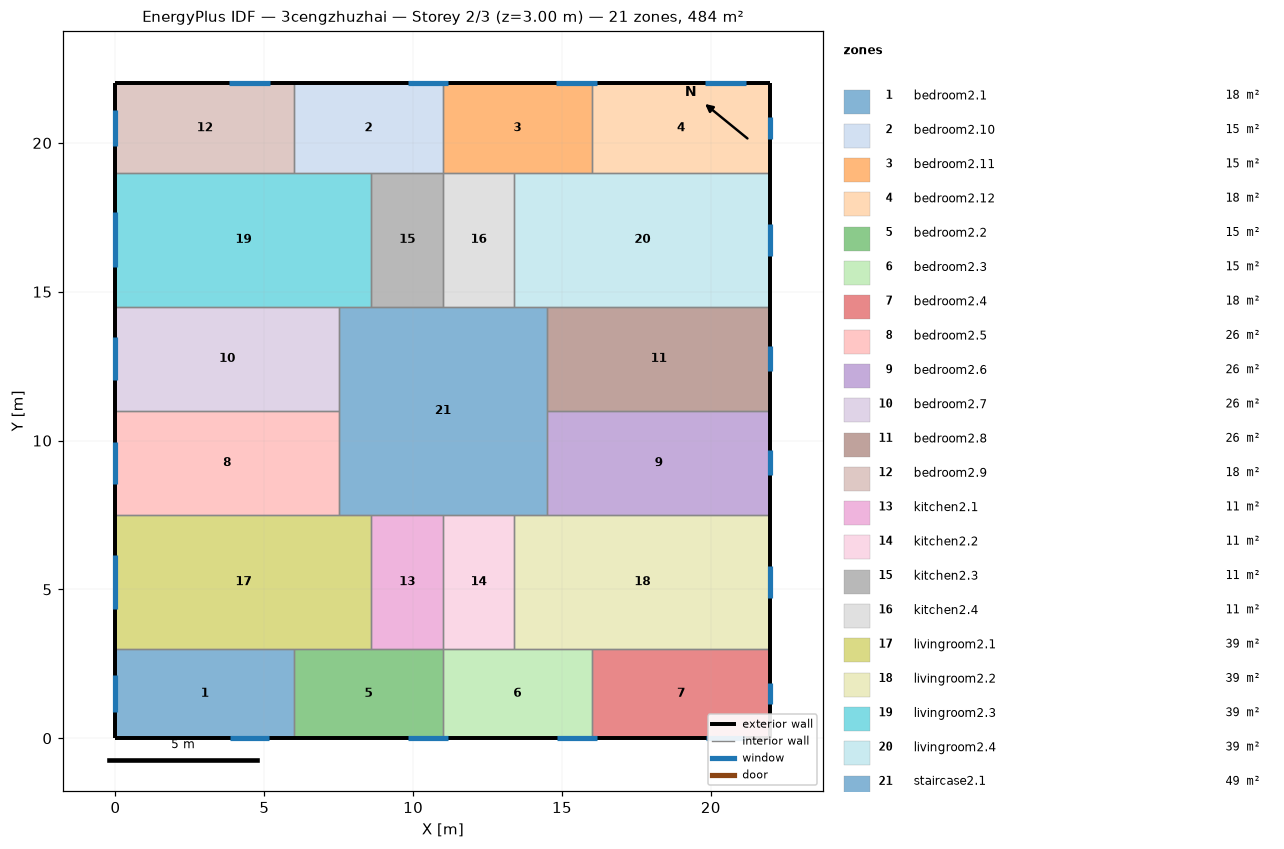
=== STOREY PLAN SPEC (per zone: floor XY polygon, exterior-wall plan segments, windows/doors) ===
zone 1: bedroom2.1  (18.0 m²)
  floor: (6.00, 3.00) (6.00, 0.00) (0.00, 0.00) (0.00, 3.00)
  exterior wall: (0.00, 3.00) – (0.00, 0.00)  [3.0 m]
    window: (0.00, 2.11) – (0.00, 0.89)  [1.8 m²]
  exterior wall: (0.00, 0.00) – (6.00, 0.00)  [6.0 m]
    window: (3.84, 0.00) – (5.16, 0.00)  [2.0 m²]
  interior walls: 2
zone 2: bedroom2.10  (15.0 m²)
  floor: (11.00, 22.00) (11.00, 19.00) (6.00, 19.00) (6.00, 22.00)
  exterior wall: (11.00, 22.00) – (6.00, 22.00)  [5.0 m]
    window: (11.19, 22.00) – (9.81, 22.00)  [2.1 m²]
  interior walls: 4
zone 3: bedroom2.11  (15.0 m²)
  floor: (16.00, 22.00) (16.00, 19.00) (11.00, 19.00) (11.00, 22.00)
  exterior wall: (16.00, 22.00) – (11.00, 22.00)  [5.0 m]
    window: (16.19, 22.00) – (14.81, 22.00)  [2.1 m²]
  interior walls: 4
zone 4: bedroom2.12  (18.0 m²)
  floor: (22.00, 22.00) (22.00, 19.00) (16.00, 19.00) (16.00, 22.00)
  exterior wall: (22.00, 19.00) – (22.00, 22.00)  [3.0 m]
    window: (22.00, 20.14) – (22.00, 20.86)  [1.1 m²]
  exterior wall: (22.00, 22.00) – (16.00, 22.00)  [6.0 m]
    window: (21.19, 22.00) – (19.81, 22.00)  [2.1 m²]
  interior walls: 2
zone 5: bedroom2.2  (15.0 m²)
  floor: (11.00, 3.00) (11.00, 0.00) (6.00, 0.00) (6.00, 3.00)
  exterior wall: (6.00, 0.00) – (11.00, 0.00)  [5.0 m]
    window: (9.84, 0.00) – (11.16, 0.00)  [2.0 m²]
  interior walls: 4
zone 6: bedroom2.3  (15.0 m²)
  floor: (16.00, 3.00) (16.00, 0.00) (11.00, 0.00) (11.00, 3.00)
  exterior wall: (11.00, 0.00) – (16.00, 0.00)  [5.0 m]
    window: (14.84, 0.00) – (16.16, 0.00)  [2.0 m²]
  interior walls: 4
zone 7: bedroom2.4  (18.0 m²)
  floor: (22.00, 3.00) (22.00, 0.00) (16.00, 0.00) (16.00, 3.00)
  exterior wall: (22.00, 0.00) – (22.00, 3.00)  [3.0 m]
    window: (22.00, 1.14) – (22.00, 1.86)  [1.1 m²]
  exterior wall: (16.00, 0.00) – (22.00, 0.00)  [6.0 m]
    window: (19.84, 0.00) – (21.16, 0.00)  [2.0 m²]
  interior walls: 2
zone 8: bedroom2.5  (26.2 m²)
  floor: (7.50, 11.00) (7.50, 7.50) (0.00, 7.50) (0.00, 11.00)
  exterior wall: (0.00, 11.00) – (0.00, 7.50)  [3.5 m]
    window: (0.00, 9.96) – (0.00, 8.54)  [2.1 m²]
  interior walls: 3
zone 9: bedroom2.6  (26.2 m²)
  floor: (22.00, 11.00) (22.00, 7.50) (14.50, 7.50) (14.50, 11.00)
  exterior wall: (22.00, 7.50) – (22.00, 11.00)  [3.5 m]
    window: (22.00, 8.83) – (22.00, 9.67)  [1.3 m²]
  interior walls: 3
zone 10: bedroom2.7  (26.2 m²)
  floor: (7.50, 14.50) (7.50, 11.00) (0.00, 11.00) (0.00, 14.50)
  exterior wall: (0.00, 14.50) – (0.00, 11.00)  [3.5 m]
    window: (0.00, 13.46) – (0.00, 12.04)  [2.1 m²]
  interior walls: 3
zone 11: bedroom2.8  (26.2 m²)
  floor: (22.00, 14.50) (22.00, 11.00) (14.50, 11.00) (14.50, 14.50)
  exterior wall: (22.00, 11.00) – (22.00, 14.50)  [3.5 m]
    window: (22.00, 12.33) – (22.00, 13.17)  [1.3 m²]
  interior walls: 3
zone 12: bedroom2.9  (18.0 m²)
  floor: (6.00, 22.00) (6.00, 19.00) (0.00, 19.00) (0.00, 22.00)
  exterior wall: (0.00, 22.00) – (0.00, 19.00)  [3.0 m]
    window: (0.00, 21.11) – (0.00, 19.89)  [1.8 m²]
  exterior wall: (6.00, 22.00) – (0.00, 22.00)  [6.0 m]
    window: (5.19, 22.00) – (3.81, 22.00)  [2.1 m²]
  interior walls: 2
zone 13: kitchen2.1  (10.8 m²)
  floor: (11.00, 7.50) (11.00, 3.00) (8.60, 3.00) (8.60, 7.50)
  interior walls: 4
zone 14: kitchen2.2  (10.8 m²)
  floor: (13.40, 7.50) (13.40, 3.00) (11.00, 3.00) (11.00, 7.50)
  interior walls: 4
zone 15: kitchen2.3  (10.8 m²)
  floor: (11.00, 19.00) (11.00, 14.50) (8.60, 14.50) (8.60, 19.00)
  interior walls: 4
zone 16: kitchen2.4  (10.8 m²)
  floor: (13.40, 19.00) (13.40, 14.50) (11.00, 14.50) (11.00, 19.00)
  interior walls: 4
zone 17: livingroom2.1  (38.7 m²)
  floor: (8.60, 7.50) (8.60, 3.00) (0.00, 3.00) (0.00, 7.50)
  exterior wall: (0.00, 7.50) – (0.00, 3.00)  [4.5 m]
    window: (0.00, 6.17) – (0.00, 4.33)  [2.8 m²]
  interior walls: 5
zone 18: livingroom2.2  (38.7 m²)
  floor: (22.00, 7.50) (22.00, 3.00) (13.40, 3.00) (13.40, 7.50)
  exterior wall: (22.00, 3.00) – (22.00, 7.50)  [4.5 m]
    window: (22.00, 4.71) – (22.00, 5.79)  [1.6 m²]
  interior walls: 5
zone 19: livingroom2.3  (38.7 m²)
  floor: (8.60, 19.00) (8.60, 14.50) (0.00, 14.50) (0.00, 19.00)
  exterior wall: (0.00, 19.00) – (0.00, 14.50)  [4.5 m]
    window: (0.00, 17.67) – (0.00, 15.83)  [2.8 m²]
  interior walls: 5
zone 20: livingroom2.4  (38.7 m²)
  floor: (22.00, 19.00) (22.00, 14.50) (13.40, 14.50) (13.40, 19.00)
  exterior wall: (22.00, 14.50) – (22.00, 19.00)  [4.5 m]
    window: (22.00, 16.21) – (22.00, 17.29)  [1.6 m²]
  interior walls: 5
zone 21: staircase2.1  (49.0 m²)
  floor: (14.50, 14.50) (14.50, 7.50) (7.50, 7.50) (7.50, 14.50)
  interior walls: 12

=== DERIVED (storey summary) ===
Building: 3cengzhuzhai
Storey: 2 of 3  (floor level z = 3.00 m)
Storey gross floor area: 484.0 m²
Zones on this storey: 21
  - bedroom2.1: floor 18.0 m²; exterior wall 9.0 m (27.0 m²); 2 window(s) 3.8 m²; WWR 14.2%
  - bedroom2.10: floor 15.0 m²; exterior wall 5.0 m (15.0 m²); 1 window(s) 2.1 m²; WWR 13.7%
  - bedroom2.11: floor 15.0 m²; exterior wall 5.0 m (15.0 m²); 1 window(s) 2.1 m²; WWR 13.7%
  - bedroom2.12: floor 18.0 m²; exterior wall 9.0 m (27.0 m²); 2 window(s) 3.1 m²; WWR 11.6%
  - bedroom2.2: floor 15.0 m²; exterior wall 5.0 m (15.0 m²); 1 window(s) 2.0 m²; WWR 13.3%
  - bedroom2.3: floor 15.0 m²; exterior wall 5.0 m (15.0 m²); 1 window(s) 2.0 m²; WWR 13.3%
  - bedroom2.4: floor 18.0 m²; exterior wall 9.0 m (27.0 m²); 2 window(s) 3.1 m²; WWR 11.3%
  - bedroom2.5: floor 26.2 m²; exterior wall 3.5 m (10.5 m²); 1 window(s) 2.1 m²; WWR 20.4%
  - bedroom2.6: floor 26.2 m²; exterior wall 3.5 m (10.5 m²); 1 window(s) 1.3 m²; WWR 11.9%
  - bedroom2.7: floor 26.2 m²; exterior wall 3.5 m (10.5 m²); 1 window(s) 2.1 m²; WWR 20.4%
  - bedroom2.8: floor 26.2 m²; exterior wall 3.5 m (10.5 m²); 1 window(s) 1.3 m²; WWR 11.9%
  - bedroom2.9: floor 18.0 m²; exterior wall 9.0 m (27.0 m²); 2 window(s) 3.9 m²; WWR 14.4%
  - kitchen2.1: floor 10.8 m²
  - kitchen2.2: floor 10.8 m²
  - kitchen2.3: floor 10.8 m²
  - kitchen2.4: floor 10.8 m²
  - livingroom2.1: floor 38.7 m²; exterior wall 4.5 m (13.5 m²); 1 window(s) 2.8 m²; WWR 20.4%
  - livingroom2.2: floor 38.7 m²; exterior wall 4.5 m (13.5 m²); 1 window(s) 1.6 m²; WWR 11.9%
  - livingroom2.3: floor 38.7 m²; exterior wall 4.5 m (13.5 m²); 1 window(s) 2.8 m²; WWR 20.4%
  - livingroom2.4: floor 38.7 m²; exterior wall 4.5 m (13.5 m²); 1 window(s) 1.6 m²; WWR 11.9%
  - staircase2.1: floor 49.0 m²
Zone adjacency (shared interzone walls):
  - bedroom2.1 ↔ bedroom2.2
  - bedroom2.1 ↔ livingroom2.1
  - bedroom2.10 ↔ bedroom2.11
  - bedroom2.10 ↔ bedroom2.9
  - bedroom2.10 ↔ kitchen2.3
  - bedroom2.10 ↔ livingroom2.3
  - bedroom2.11 ↔ bedroom2.12
  - bedroom2.11 ↔ kitchen2.4
  - bedroom2.11 ↔ livingroom2.4
  - bedroom2.12 ↔ livingroom2.4
  - bedroom2.2 ↔ bedroom2.3
  - bedroom2.2 ↔ kitchen2.1
  - bedroom2.2 ↔ livingroom2.1
  - bedroom2.3 ↔ bedroom2.4
  - bedroom2.3 ↔ kitchen2.2
  - bedroom2.3 ↔ livingroom2.2
  - bedroom2.4 ↔ livingroom2.2
  - bedroom2.5 ↔ bedroom2.7
  - bedroom2.5 ↔ livingroom2.1
  - bedroom2.5 ↔ staircase2.1
  - bedroom2.6 ↔ bedroom2.8
  - bedroom2.6 ↔ livingroom2.2
  - bedroom2.6 ↔ staircase2.1
  - bedroom2.7 ↔ livingroom2.3
  - bedroom2.7 ↔ staircase2.1
  - bedroom2.8 ↔ livingroom2.4
  - bedroom2.8 ↔ staircase2.1
  - bedroom2.9 ↔ livingroom2.3
  - kitchen2.1 ↔ kitchen2.2
  - kitchen2.1 ↔ livingroom2.1
  - kitchen2.1 ↔ staircase2.1
  - kitchen2.2 ↔ livingroom2.2
  - kitchen2.2 ↔ staircase2.1
  - kitchen2.3 ↔ kitchen2.4
  - kitchen2.3 ↔ livingroom2.3
  - kitchen2.3 ↔ staircase2.1
  - kitchen2.4 ↔ livingroom2.4
  - kitchen2.4 ↔ staircase2.1
  - livingroom2.1 ↔ staircase2.1
  - livingroom2.2 ↔ staircase2.1
  - livingroom2.3 ↔ staircase2.1
  - livingroom2.4 ↔ staircase2.1